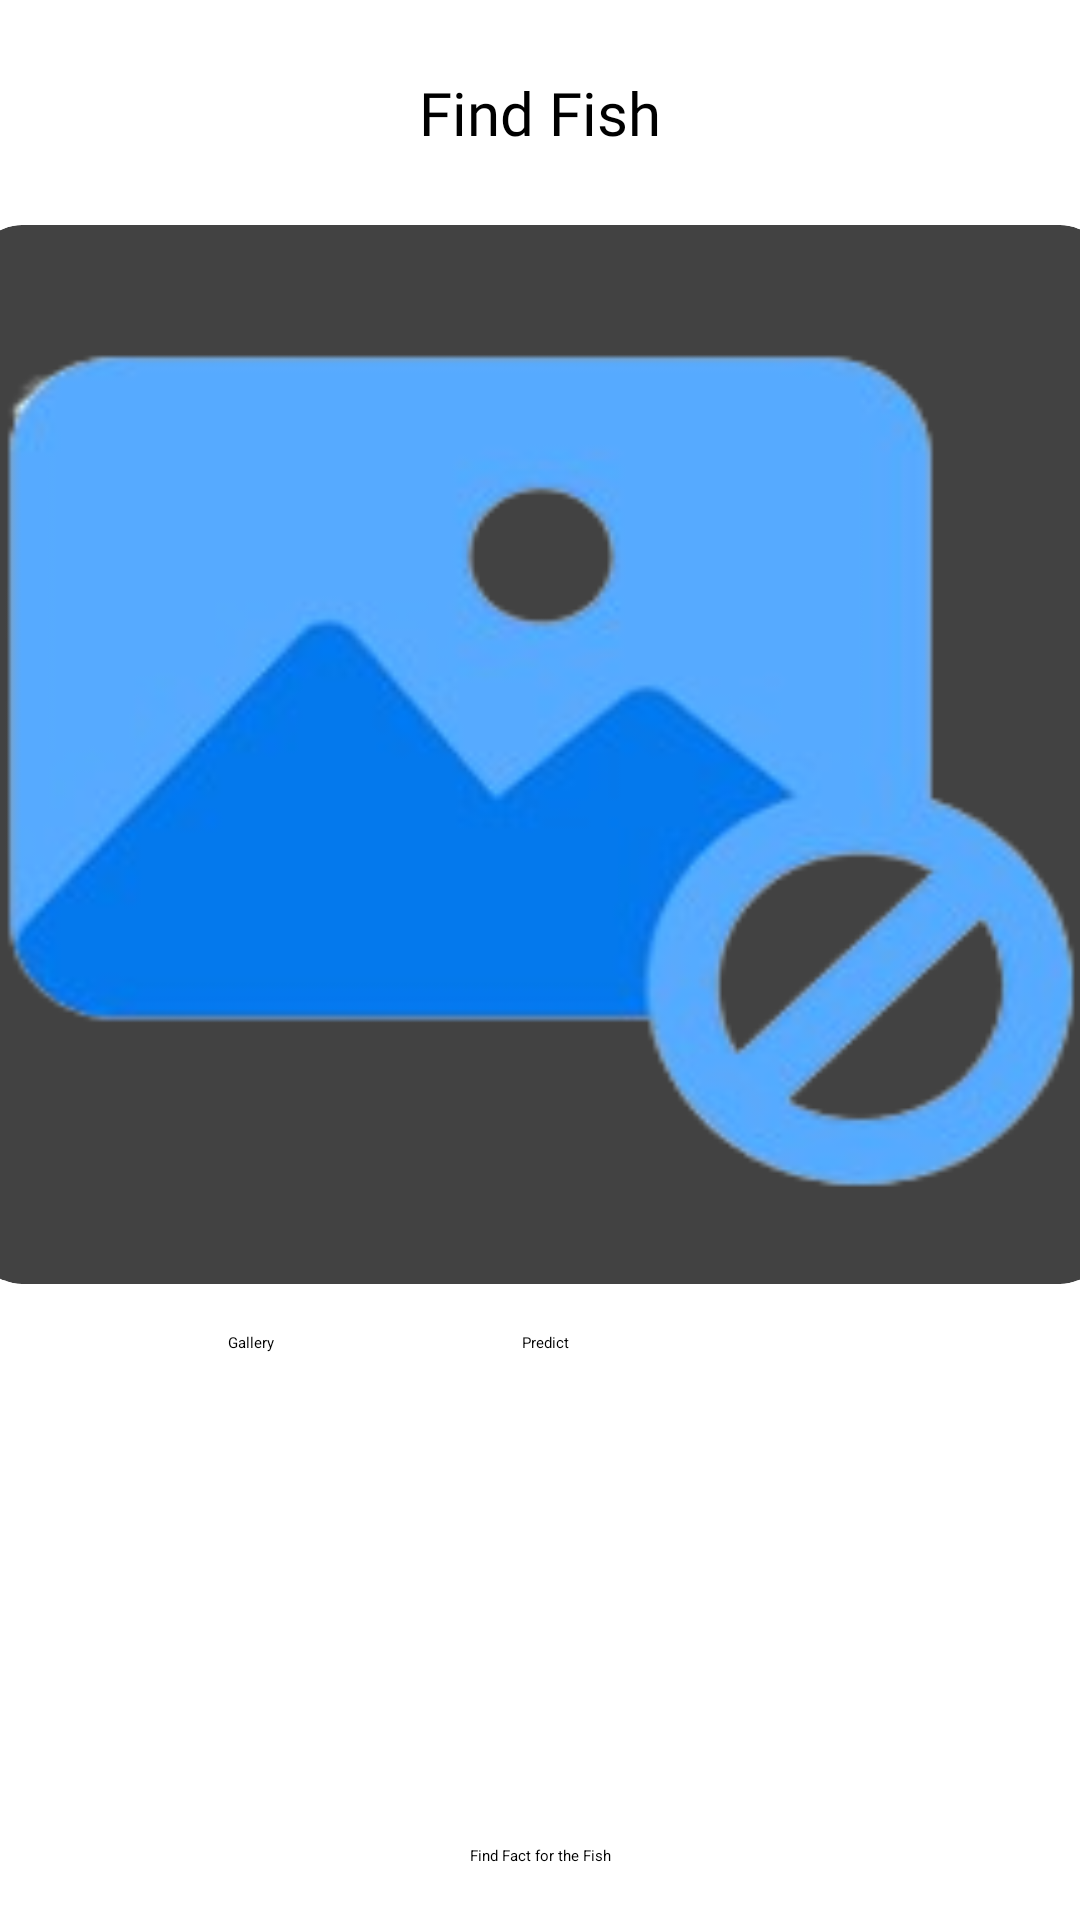

This screen was rendered from an Android layout file. Write that file and the resources it references.
<!-- AndroidManifest.xml: application theme Theme.Capstone -->
<!-- res/layout/fragment_camera.xml -->
<?xml version="1.0" encoding="utf-8"?>
<androidx.constraintlayout.widget.ConstraintLayout xmlns:android="http://schemas.android.com/apk/res/android"
    xmlns:app="http://schemas.android.com/apk/res-auto"
    xmlns:tools="http://schemas.android.com/tools"
    android:layout_width="match_parent"
    android:layout_height="match_parent"
    tools:context=".ui.camera.CameraFragment">

    <androidx.constraintlayout.widget.Guideline
        android:id="@+id/vertical_left_16dp"
        android:layout_width="wrap_content"
        android:layout_height="wrap_content"
        android:orientation="vertical"
        app:layout_constraintGuide_begin="16dp" />

    <androidx.constraintlayout.widget.Guideline
        android:id="@+id/vertical_right_16dp"
        android:layout_width="wrap_content"
        android:layout_height="wrap_content"
        android:orientation="vertical"
        app:layout_constraintGuide_end="16dp" />

    <androidx.constraintlayout.widget.Guideline
        android:id="@+id/horizontal_top_24dp"
        android:layout_width="wrap_content"
        android:layout_height="wrap_content"
        android:orientation="horizontal"
        app:layout_constraintGuide_begin="24dp" />

    <ImageView
        android:id="@+id/btn_back"
        android:layout_width="26dp"
        android:layout_height="26dp"
        android:layout_marginStart="16dp"
        android:src="@drawable/arrow_back"
        app:layout_constraintBottom_toBottomOf="@+id/textView9"
        app:layout_constraintStart_toStartOf="parent"
        app:layout_constraintTop_toTopOf="@+id/textView9" />

    <ImageView
        android:id="@+id/btn_camera"
        android:layout_width="26dp"
        android:layout_height="26dp"
        android:layout_marginEnd="16dp"
        android:src="@drawable/photo_camera"
        app:layout_constraintBottom_toBottomOf="@+id/textView9"
        app:layout_constraintEnd_toEndOf="parent"
        app:layout_constraintTop_toTopOf="@+id/textView9" />

    <TextView
        android:id="@+id/textView9"
        android:layout_width="wrap_content"
        android:layout_height="wrap_content"
        android:layout_marginTop="24dp"
        android:fontFamily="@font/roboto_bold"
        android:text="Find Fish"
        android:textSize="20sp"
        app:layout_constraintEnd_toEndOf="parent"
        app:layout_constraintStart_toStartOf="parent"
        app:layout_constraintTop_toTopOf="parent" />

    <androidx.cardview.widget.CardView
        android:id="@+id/cardView"
        android:layout_width="378dp"
        android:layout_height="353dp"
        android:layout_marginTop="24dp"
        android:elevation="4dp"
        app:cardCornerRadius="16dp"
        app:cardElevation="4dp"
        app:layout_constraintEnd_toStartOf="@+id/vertical_right_16dp"
        app:layout_constraintStart_toStartOf="@+id/vertical_left_16dp"
        app:layout_constraintTop_toBottomOf="@+id/textView9"
        tools:backgroundTint="@color/white">

        <ImageView
            android:id="@+id/content_image"
            android:layout_width="match_parent"
            android:layout_height="match_parent"
            android:background="@drawable/no_image"
            android:scaleType="centerCrop" />

    </androidx.cardview.widget.CardView>

    <Button
        android:id="@+id/btn_gallery"
        android:layout_width="110dp"
        android:layout_height="wrap_content"
        android:layout_marginStart="60dp"
        android:layout_marginTop="16dp"
        android:text="Gallery"
        android:backgroundTint="@color/colorPrimary"
        app:layout_constraintStart_toStartOf="@+id/vertical_left_16dp"
        app:layout_constraintTop_toBottomOf="@+id/cardView" />

    <Button
        android:id="@+id/btn_predict"
        android:layout_width="110dp"
        android:layout_height="wrap_content"
        android:layout_marginTop="16dp"
        android:layout_marginEnd="60dp"
        android:text="Predict"
        android:backgroundTint="@color/colorPrimary"
        app:layout_constraintEnd_toStartOf="@+id/vertical_right_16dp"
        app:layout_constraintTop_toBottomOf="@+id/cardView" />

    <TextView
        android:id="@+id/tv_label"
        android:layout_width="310dp"
        android:layout_height="130dp"
        android:layout_marginTop="16dp"
        android:fontFamily="@font/roboto_bold"
        android:textSize="20sp"
        android:textAlignment="center"
        app:layout_constraintEnd_toStartOf="@+id/vertical_right_16dp"
        app:layout_constraintStart_toStartOf="@+id/vertical_left_16dp"
        app:layout_constraintTop_toBottomOf="@+id/btn_gallery"
        tools:text="Fish Name" />

    <Button
        android:id="@+id/btn_find"
        android:layout_width="wrap_content"
        android:layout_height="wrap_content"
        app:layout_constraintBottom_toBottomOf="parent"
        android:text="Find Fact for the Fish"
        android:backgroundTint="@color/colorPrimary"
        app:layout_constraintEnd_toStartOf="@+id/vertical_right_16dp"
        app:layout_constraintStart_toStartOf="@+id/vertical_left_16dp"
        app:layout_constraintTop_toBottomOf="@+id/tv_label" />

</androidx.constraintlayout.widget.ConstraintLayout>
<!-- resources referenced by this layout -->
<resources>
  <color name="colorPrimary">#007CFF</color>
  <color name="white">#FFFFFFFF</color>
  <!-- drawable no_image: png bitmap (drawable, 27555 bytes) -->
</resources>
